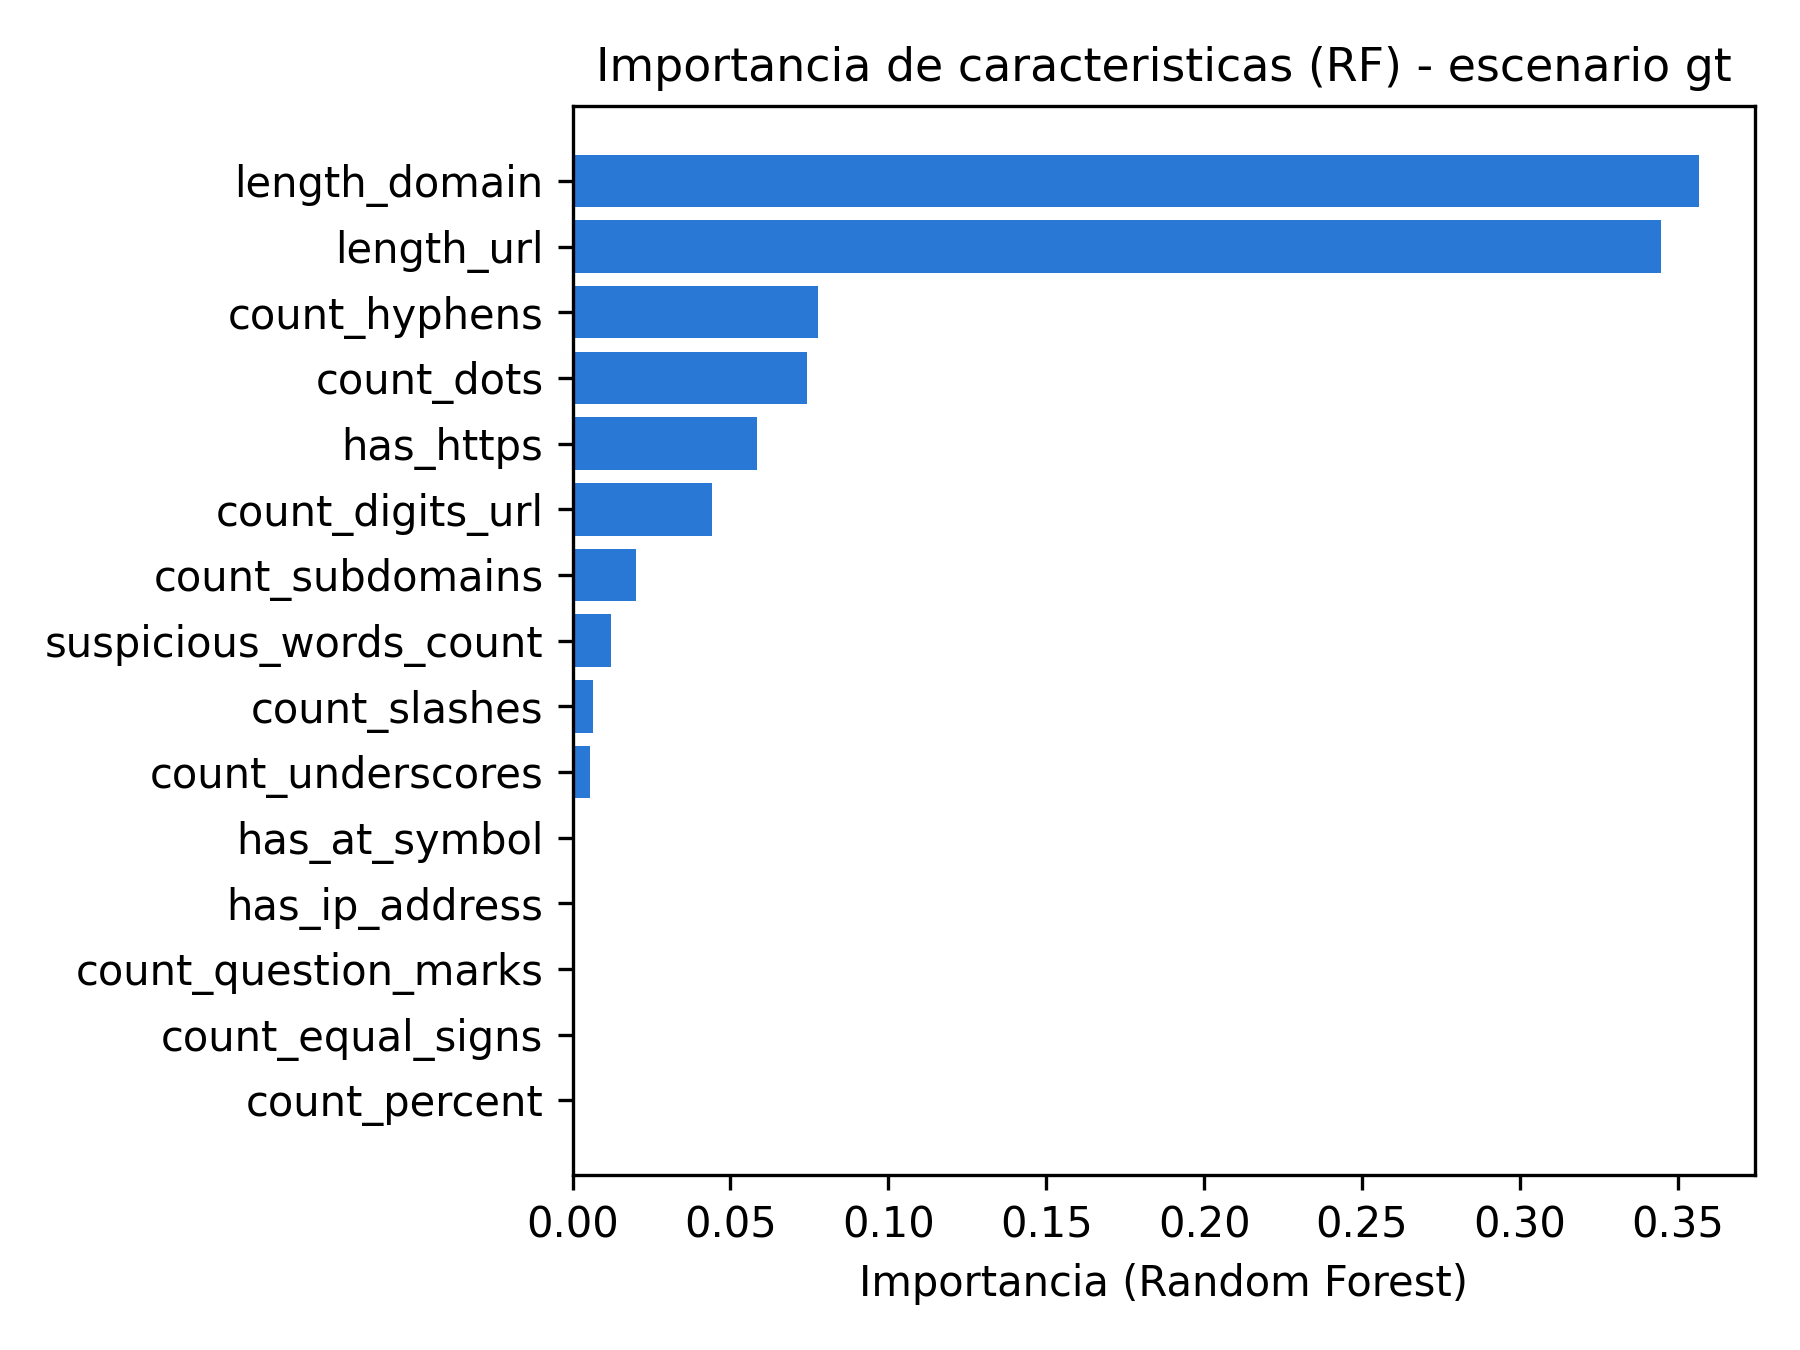

Values plotted in this chart, from the file beside it:
feature, importancia
length_domain, 0.3566
length_url, 0.3446
count_hyphens, 0.0778
count_dots, 0.0743
has_https, 0.0584
count_digits_url, 0.044
count_subdomains, 0.0201
suspicious_words_count, 0.0121
count_slashes, 0.0065
count_underscores, 0.0056
has_at_symbol, 0.0
has_ip_address, 0.0
count_question_marks, 0.0
count_equal_signs, 0.0
count_percent, 0.0
